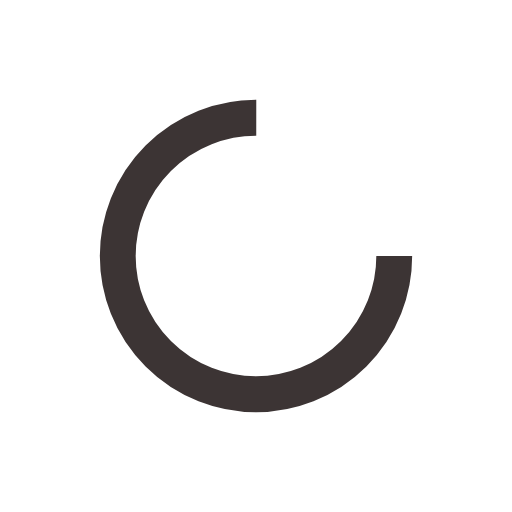
t = 0.00 s
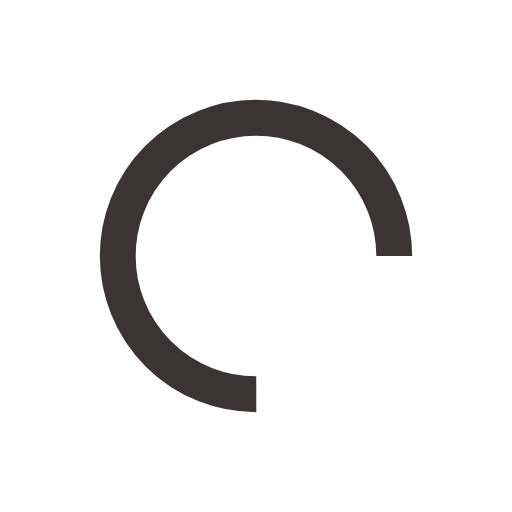
t = 0.20 s
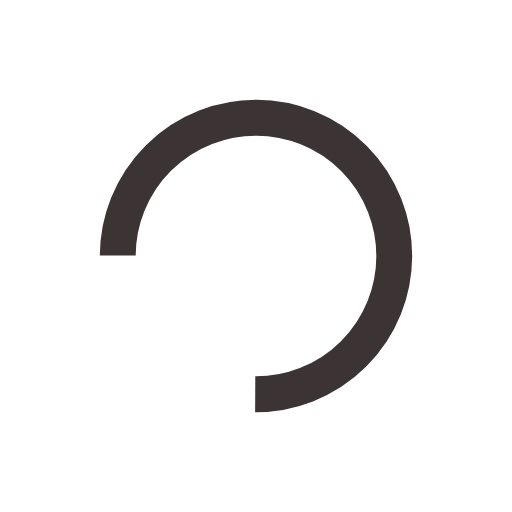
t = 0.41 s
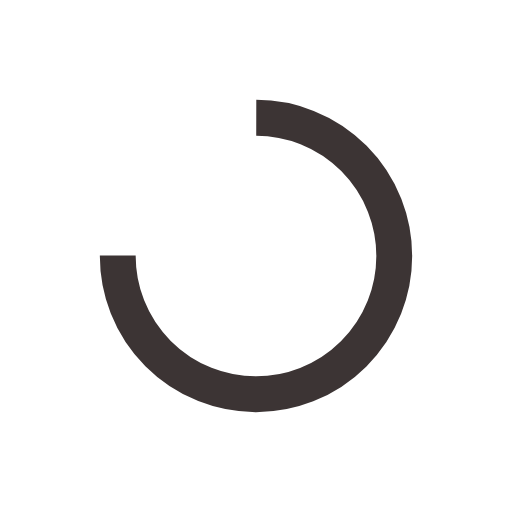
t = 0.61 s

The animated SVG that drew these frames (rendered in a browser with its animation timeline set to each time). Animation: 1 SMIL element (animateTransform=1); one cycle of 0.81 s, repeats indefinitely.

<?xml version="1.0" encoding="utf-8"?>
<svg xmlns="http://www.w3.org/2000/svg" xmlns:xlink="http://www.w3.org/1999/xlink" style="margin: auto; background: rgba(0, 0, 0, 0) none repeat scroll 0% 0%; display: block; shape-rendering: auto;" width="238px" height="238px" viewBox="0 0 100 100" preserveAspectRatio="xMidYMid">
<circle cx="50" cy="50" fill="none" stroke="#3c3434" stroke-width="7" r="27" stroke-dasharray="127.23450247038662 44.411500823462205">
  <animateTransform attributeName="transform" type="rotate" repeatCount="indefinite" dur="0.8130081300813008s" values="0 50 50;360 50 50" keyTimes="0;1"></animateTransform>
</circle>
<!-- [ldio] generated by https://loading.io/ --></svg>